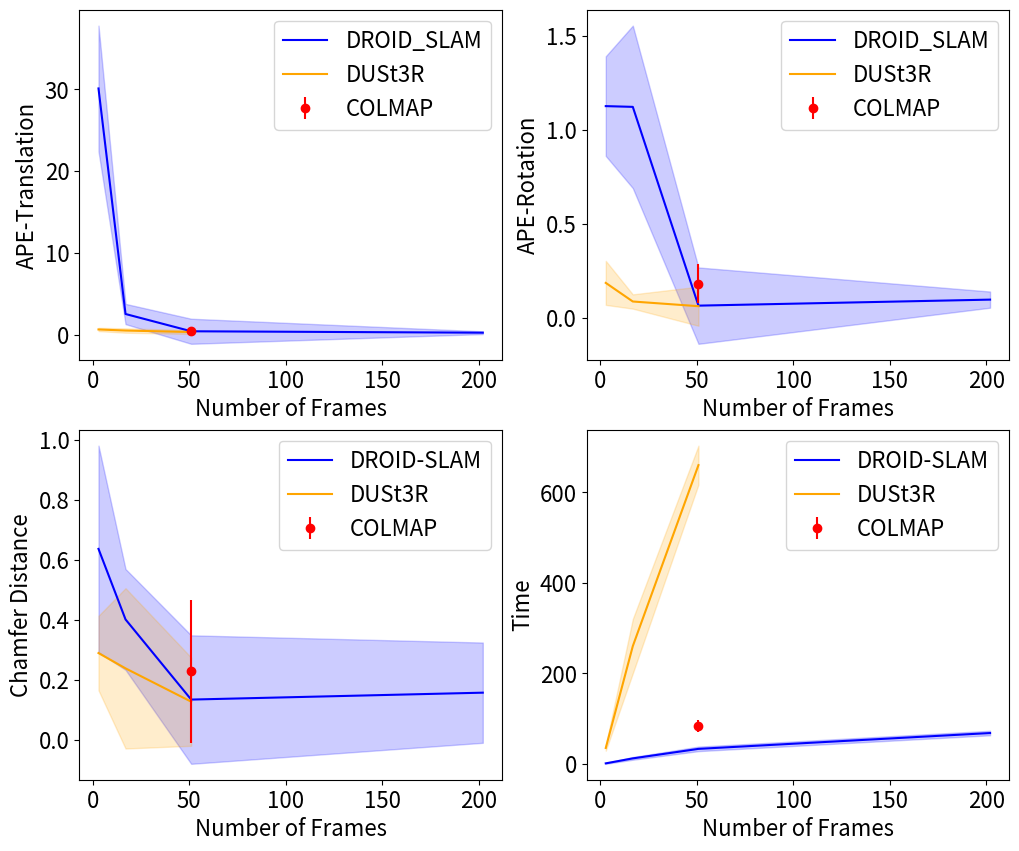

Write the Python code that produced this figure. (Note: this script raises an exception after producing the figure.)
import matplotlib.pyplot as plt
import numpy as np

x = [3, 17, 51]

x_new = [3, 17, 51, 202]

ape_trans_mean_droid_slam = np.array([30.111, 2.556, 0.446, 0.272])
ape_trans_std_droid_slam = np.array([7.674, 1.236, 1.532, 0.167])

ape_rotation_mean_droid_slam = np.array([1.126, 1.122, 0.065, 0.097])
ape_rotation_std_droid_slam = np.array([0.265, 0.432, 0.203, 0.043])

cd_mean_droid_slam = np.array([0.636, 0.401, 0.134, 0.157])
cd_std_droid_slam = np.array([0.344, 0.168, 0.214, 0.167])

time_mean_droid_slam = np.array([1, 12, 33, 68])
time_std_droid_slam = np.array([1, 3, 5, 5])


ape_trans_mean_dust3r = np.array([0.668, 0.536, 0.352])
ape_trans_std_dust3r = np.array([0.197, 0.267, 0.236])

ape_rotation_mean_dust3r = np.array([0.186, 0.087, 0.062])
ape_rotation_std_dust3r = np.array([0.117, 0.038, 0.104])

cd_mean_dust3r = np.array([0.289, 0.238, 0.127])
cd_std_dust3r = np.array([0.124, 0.267, 0.147])

time_mean_dust3r = np.array([35, 260, 660])
time_std_dust3r = np.array([6, 60, 43])

ape_trans_mean_colmap = np.array([0.429])
ape_trans_std_colmap = np.array([0.387])

ape_rotation_mean_colmap = np.array([0.182])
ape_rotation_std_colmap = np.array([0.104])

cd_mean_colmap = np.array([0.228])
cd_std_colmap = np.array([0.237])

time_mean_colmap = np.array([83])
time_std_colmap = np.array([13])



plt.rcParams['font.size'] = 16
fig, axs = plt.subplots(2, 2, figsize=(12, 10))  # 1 row, 3 columns


axs[0, 0].plot(x_new, ape_trans_mean_droid_slam, label = 'DROID_SLAM', color = 'blue')
axs[0, 0].fill_between(x_new, ape_trans_mean_droid_slam - ape_trans_std_droid_slam, ape_trans_mean_droid_slam + ape_trans_std_droid_slam, alpha=0.2, color = 'blue')
axs[0, 0].plot(x, ape_trans_mean_dust3r, label = 'DUSt3R', color = 'orange')
axs[0, 0].fill_between(x, ape_trans_mean_dust3r - ape_trans_std_dust3r, ape_trans_mean_dust3r + ape_trans_std_dust3r, alpha=0.2, color = 'orange')
axs[0, 0].set_xlabel('Number of Frames')
axs[0, 0].set_ylabel('APE-Translation')

# axs[0, 0].plot(np.array([51]), ape_trans_mean_colmap, "*")
axs[0, 0].errorbar(np.array([51]), ape_trans_mean_colmap, yerr=[ape_trans_std_colmap, ape_trans_std_colmap], 
                   color = 'red',label = 'COLMAP', fmt='o', markersize=6)

axs[0, 0].legend()

# axs[0].savefig('/private/home/<user>/dust3r/error_plots/errors_APE Translation.png', bbox_inches='tight')


axs[0, 1].plot(x_new, ape_rotation_mean_droid_slam, label = 'DROID_SLAM', color = 'blue')
axs[0, 1].fill_between(x_new, ape_rotation_mean_droid_slam - ape_rotation_std_droid_slam, ape_rotation_mean_droid_slam + ape_rotation_std_droid_slam, alpha=0.2, color = 'blue')
axs[0, 1].plot(x, ape_rotation_mean_dust3r, label = 'DUSt3R', color = 'orange')
axs[0, 1].fill_between(x, ape_rotation_mean_dust3r - ape_rotation_std_dust3r, ape_rotation_mean_dust3r + ape_rotation_std_dust3r, alpha=0.2, color = 'orange')
axs[0, 1].set_xlabel('Number of Frames')
axs[0, 1].set_ylabel('APE-Rotation')
axs[0, 1].errorbar(np.array([51]), ape_rotation_mean_colmap, yerr=[ape_rotation_std_colmap, ape_rotation_std_colmap], 
                   color = 'red',label = 'COLMAP', fmt='o', markersize=6)
axs[0, 1].legend()
# plt.savefig('/private/home/<user>/dust3r/error_plots/errors_APE Rotation.png', bbox_inches='tight')


axs[1, 0].plot(x_new, cd_mean_droid_slam, label = 'DROID-SLAM', color= 'blue')
axs[1, 0].fill_between(x_new, cd_mean_droid_slam - cd_std_droid_slam, cd_mean_droid_slam + cd_std_droid_slam, alpha=0.2, color = 'blue')
# axs[2].errorbar(x[0], cd_mean_droid_slam[0], yerr=cd_std_droid_slam[0], fmt='o', label='Point with CI', capsize=5, color = 'blue')
axs[1, 0].plot(x, cd_mean_dust3r, label = 'DUSt3R', color= 'orange')
axs[1, 0].fill_between(x, cd_mean_dust3r - cd_std_dust3r, cd_mean_dust3r + cd_std_dust3r, alpha=0.2, color = 'orange')
axs[1, 0].set_xlabel('Number of Frames')
axs[1, 0].set_ylabel('Chamfer Distance')
axs[1, 0].errorbar(np.array([51]), cd_mean_colmap, yerr=[cd_std_colmap, cd_std_colmap], 
                   color = 'red',label = 'COLMAP', fmt='o', markersize=6)
axs[1, 0].legend()

axs[1, 1].plot(x_new, time_mean_droid_slam, label = 'DROID-SLAM', color= 'blue')
axs[1, 1].fill_between(x_new, time_mean_droid_slam - time_std_droid_slam, time_mean_droid_slam + time_std_droid_slam, alpha=0.2, color = 'blue')
# axs[2].errorbar(x[0], cd_mean_droid_slam[0], yerr=cd_std_droid_slam[0], fmt='o', label='Point with CI', capsize=5, color = 'blue')
axs[1, 1].plot(x, time_mean_dust3r, label = 'DUSt3R', color= 'orange')
axs[1, 1].fill_between(x, time_mean_dust3r - time_std_dust3r, time_mean_dust3r + time_std_dust3r, alpha=0.2, color = 'orange')
axs[1, 1].set_xlabel('Number of Frames')
axs[1, 1].set_ylabel('Time')
axs[1, 1].errorbar(np.array([51]), time_mean_colmap, yerr=[time_std_colmap, time_std_colmap], 
                   color = 'red',label = 'COLMAP', fmt='o', markersize=6)
axs[1, 1].legend()

plt.savefig('/private/home/<user>/dust3r/error_plots/errors.png', bbox_inches='tight')




